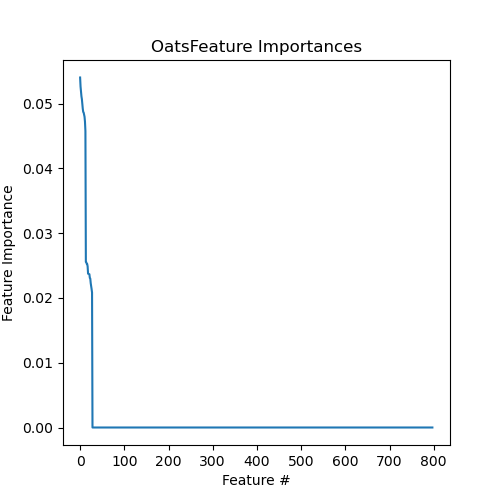

Source data for this figure (header and first rows):
Feature, Importance
3447.NoOats, 0.05405
3454.NoOats, 0.05265
3464.NoOats, 0.05187
3429.NoOats, 0.05114
3420.NoOats, 0.05071
3442.NoOats, 0.04988
3421.NoOats, 0.04924
3437.NoOats, 0.04873
3413.NoOats, 0.04864
3407.NoOats, 0.04833
3402.NoOats, 0.04799
3467.NoOats, 0.04723
3414.NoOats, 0.04577
3417.Oats, 0.02557
3461.Oats, 0.02553
3448.Oats, 0.02527
3430.Oats, 0.02525
3408.Oats, 0.02487
3415.Oats, 0.02375
3440.Oats, 0.02373
3426.Oats, 0.02371
3469.Oats, 0.02367
3453.Oats, 0.02309
3458.Oats, 0.023
3445.Oats, 0.02228
3406.Oats, 0.02185
3439.Oats, 0.02137
3412.Oats, 0.02084
MAR05261, 0.0
MAR05258, 0.0
MAR05260, 0.0
MAR05262, 0.0
MAR05263, 0.0
MAR05264, 0.0
MAR05265, 0.0
MAR05266, 0.0
MAR08779, 0.0
MAR07706, 0.0
MAR09818, 0.0
MAR09817, 0.0
MAR05291, 0.0
MAR05290, 0.0
MAR05289, 0.0
MAR05288, 0.0
MAR05287, 0.0
MAR05286, 0.0
MAR05285, 0.0
MAR05284, 0.0
MAR05283, 0.0
MAR05282, 0.0
MAR05281, 0.0
MAR05280, 0.0
MAR05279, 0.0
MAR05278, 0.0
MAR05277, 0.0
MAR05276, 0.0
MAR05275, 0.0
MAR05274, 0.0
MAR05273, 0.0
MAR05272, 0.0
... 738 more rows
